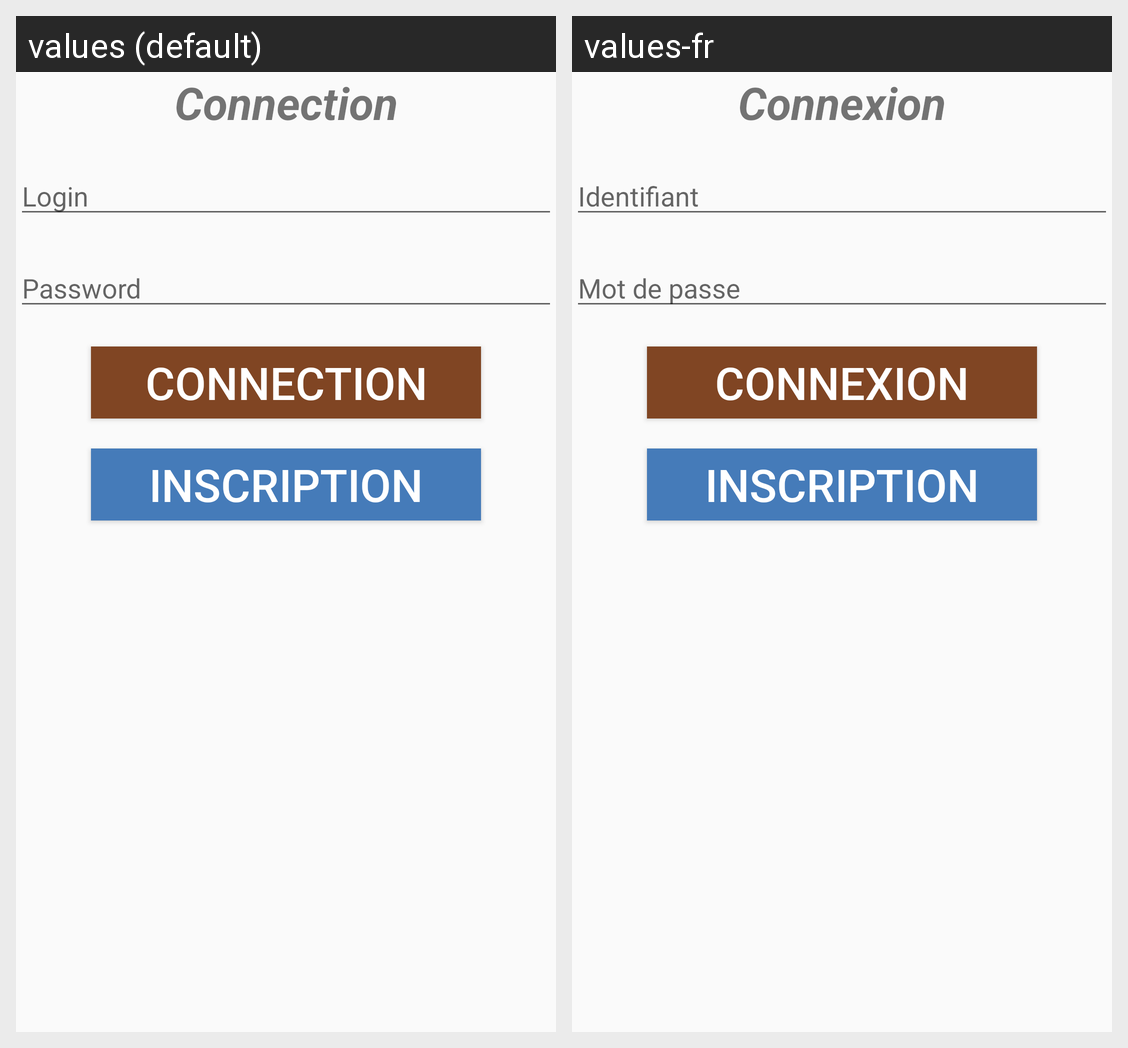

Strings drawn on this Android screen and how each of the app's shown locales translates them:
Android screen res/layout/activity_connection.xml rendered under 2 locales, left to right: values (default), values-fr. Device: Nexus 5 (rendered at 1080×1920; each locale shown at half size, 540×960, under a caption strip naming it); theme AppTheme.
Strings drawn on this screen, with the default value and each locale's value (text and hints the layout hard-codes, and strings that could not be matched under every locale, appear in the picture but are not listed):

connection
  values: Connection
  values-fr: Connexion

login
  values: Login
  values-fr: Identifiant

password
  values: Password
  values-fr: Mot de passe

inscription
  values: Inscription
  values-fr: Inscription
